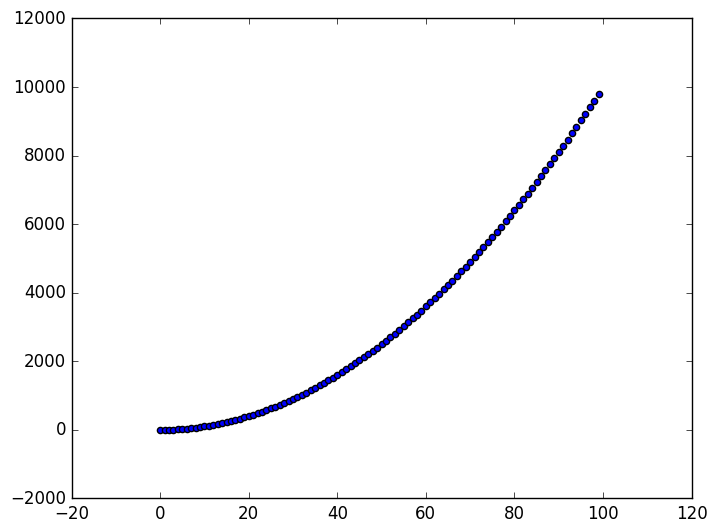

This figure's Python source:
import matplotlib.pyplot as plt

x_vals = list(range(100))
squares = [x**2 for x in x_vals]

plt.style.use('classic')
fig, ax = plt.subplots()
ax.scatter(x_vals, squares)

plt.show()

print(type(ax))
print(ax.__dict__)